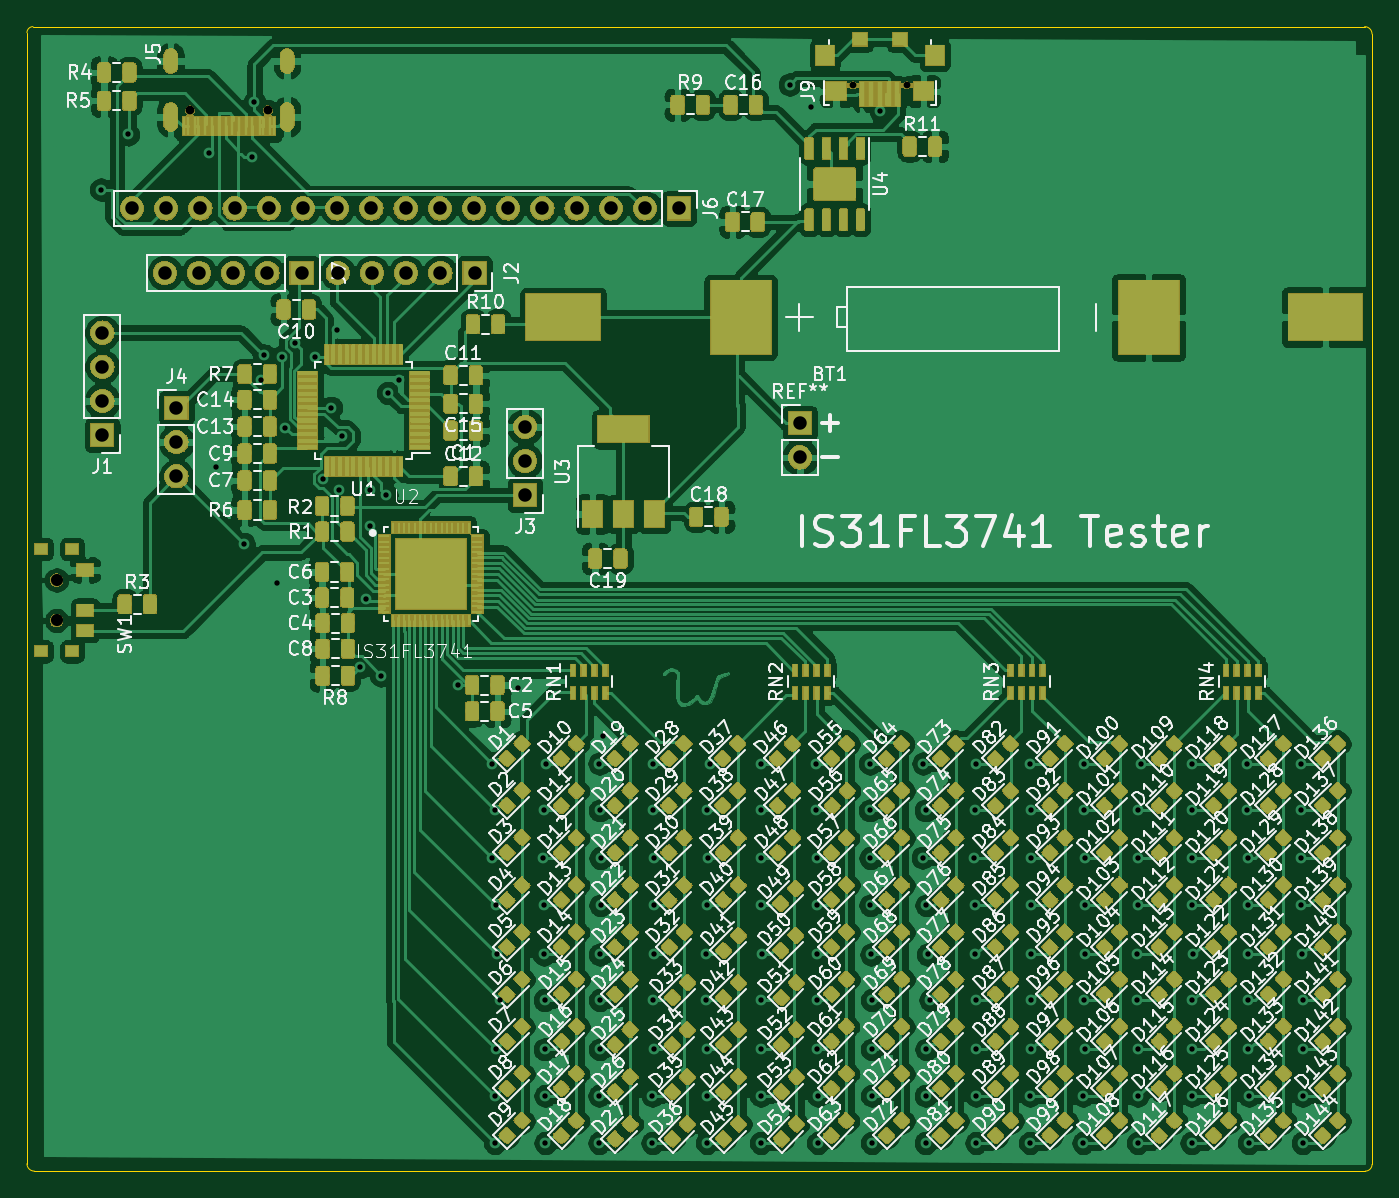
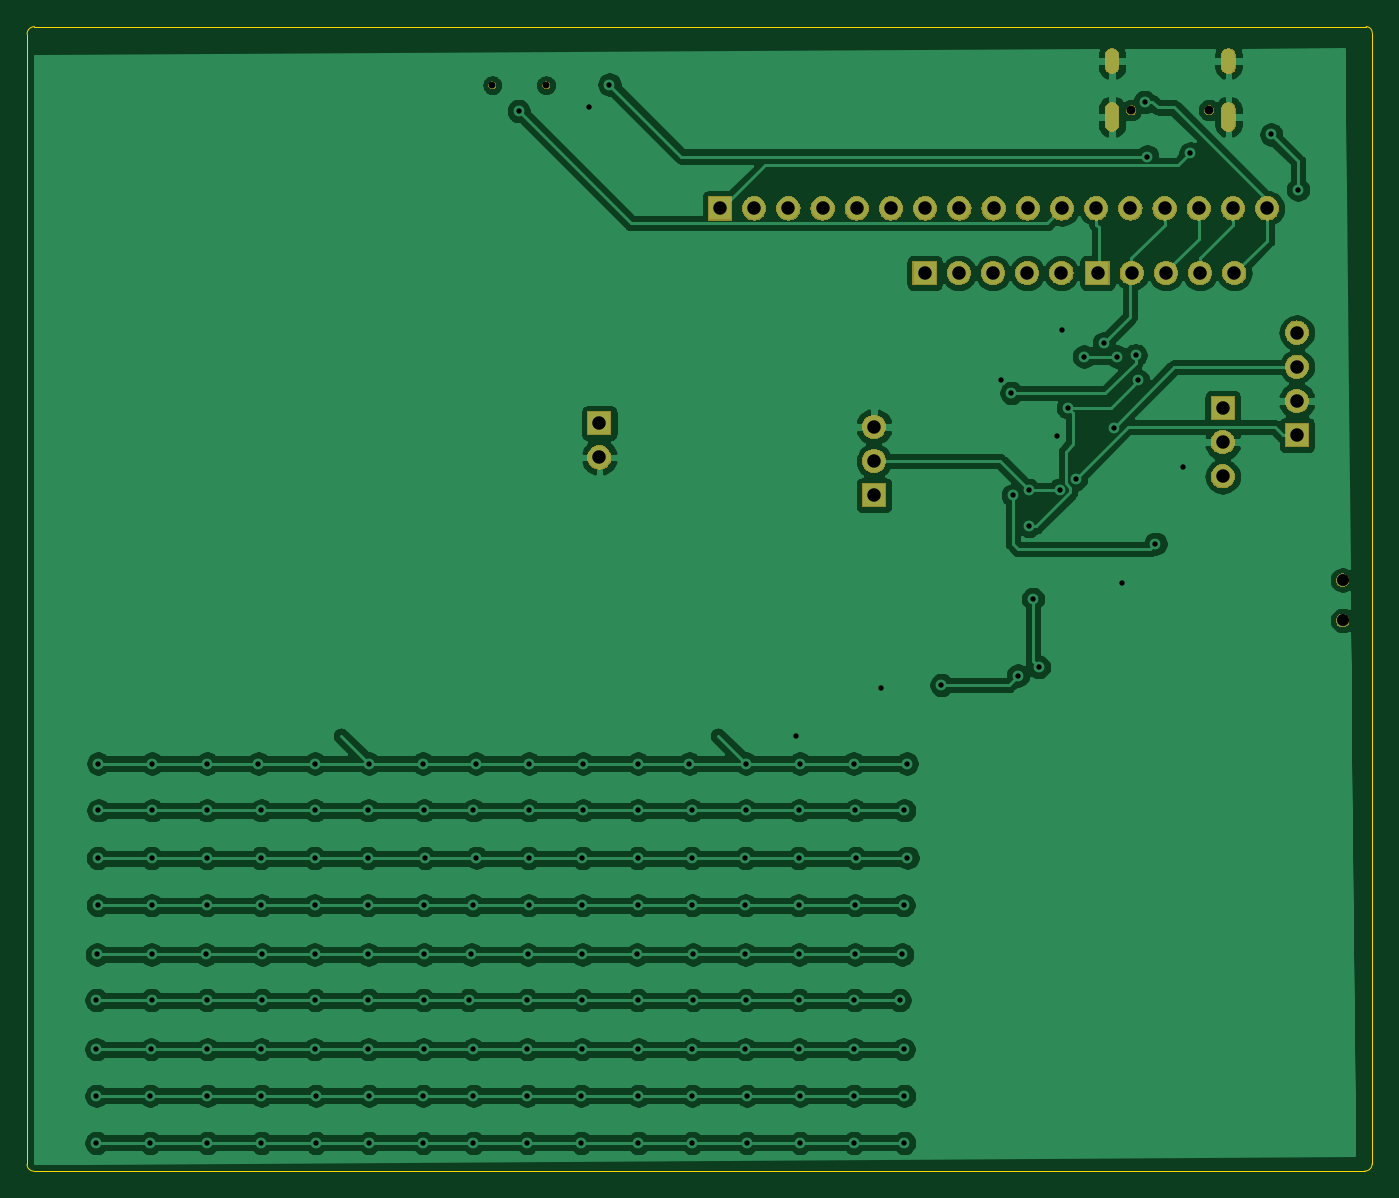
Circuit board: 11 layer files. Board 99.9 x 85.0 mm.
- bottom_copper: SM16106-B_Cu.gbr (248836 bytes)
- bottom_mask: SM16106-B_Mask.gbr (52095 bytes)
- paste: SM16106-B_Paste.gbr (481 bytes)
- bottom_silk: SM16106-B_SilkS.gbr (482 bytes)
- outline: SM16106-Edge_Cuts.gbr (970 bytes)
- top_copper: SM16106-F_Cu.gbr (1467356 bytes)
- top_mask: SM16106-F_Mask.gbr (562542 bytes)
- paste: SM16106-F_Paste.gbr (747186 bytes)
- top_silk: SM16106-F_SilkS.gbr (230037 bytes)
- drill: SM16106-NPTH.drl (410 bytes)
- drill: SM16106-PTH.drl (3911 bytes)

=== bottom_copper: SM16106-B_Cu.gbr (248836 bytes, source omitted) ===
=== bottom_mask: SM16106-B_Mask.gbr (52095 bytes, source omitted) ===
=== paste: SM16106-B_Paste.gbr ===
G04 #@! TF.GenerationSoftware,KiCad,Pcbnew,5.1.2*
G04 #@! TF.CreationDate,2019-06-16T23:28:02-05:00*
G04 #@! TF.ProjectId,SM16106,534d3136-3130-4362-9e6b-696361645f70,rev?*
G04 #@! TF.SameCoordinates,Original*
G04 #@! TF.FileFunction,Paste,Bot*
G04 #@! TF.FilePolarity,Positive*
%FSLAX46Y46*%
G04 Gerber Fmt 4.6, Leading zero omitted, Abs format (unit mm)*
G04 Created by KiCad (PCBNEW 5.1.2) date 2019-06-16 23:28:02*
%MOMM*%
%LPD*%
G04 APERTURE LIST*
G04 APERTURE END LIST*
M02*

=== bottom_silk: SM16106-B_SilkS.gbr ===
G04 #@! TF.GenerationSoftware,KiCad,Pcbnew,5.1.2*
G04 #@! TF.CreationDate,2019-06-16T23:28:02-05:00*
G04 #@! TF.ProjectId,SM16106,534d3136-3130-4362-9e6b-696361645f70,rev?*
G04 #@! TF.SameCoordinates,Original*
G04 #@! TF.FileFunction,Legend,Bot*
G04 #@! TF.FilePolarity,Positive*
%FSLAX46Y46*%
G04 Gerber Fmt 4.6, Leading zero omitted, Abs format (unit mm)*
G04 Created by KiCad (PCBNEW 5.1.2) date 2019-06-16 23:28:02*
%MOMM*%
%LPD*%
G04 APERTURE LIST*
G04 APERTURE END LIST*
M02*

=== outline: SM16106-Edge_Cuts.gbr ===
G04 #@! TF.GenerationSoftware,KiCad,Pcbnew,5.1.2*
G04 #@! TF.CreationDate,2019-06-16T23:28:02-05:00*
G04 #@! TF.ProjectId,SM16106,534d3136-3130-4362-9e6b-696361645f70,rev?*
G04 #@! TF.SameCoordinates,Original*
G04 #@! TF.FileFunction,Profile,NP*
%FSLAX46Y46*%
G04 Gerber Fmt 4.6, Leading zero omitted, Abs format (unit mm)*
G04 Created by KiCad (PCBNEW 5.1.2) date 2019-06-16 23:28:02*
%MOMM*%
%LPD*%
G04 APERTURE LIST*
%ADD10C,0.050000*%
G04 APERTURE END LIST*
D10*
X230400000Y-113100000D02*
G75*
G02X229900000Y-113600000I-500000J0D01*
G01*
X229850000Y-28600000D02*
G75*
G02X230400000Y-29150000I0J-550000D01*
G01*
X130500000Y-29050000D02*
G75*
G02X130950000Y-28600000I450000J0D01*
G01*
X131050000Y-113600000D02*
G75*
G02X130500000Y-113050000I0J550000D01*
G01*
X130500000Y-113050000D02*
X130500000Y-29050000D01*
X229900000Y-113600000D02*
X131050000Y-113600000D01*
X230400000Y-29150000D02*
X230400000Y-113100000D01*
X130950000Y-28600000D02*
X229850000Y-28600000D01*
M02*

=== top_copper: SM16106-F_Cu.gbr (1467356 bytes, source omitted) ===
=== top_mask: SM16106-F_Mask.gbr (562542 bytes, source omitted) ===
=== paste: SM16106-F_Paste.gbr (747186 bytes, source omitted) ===
=== top_silk: SM16106-F_SilkS.gbr (230037 bytes, source omitted) ===
=== drill: SM16106-NPTH.drl ===
M48
; DRILL file {KiCad 5.1.2} date Sun 16 Jun 2019 11:28:05 PM CDT
; FORMAT={-:-/ absolute / inch / decimal}
; #@! TF.CreationDate,2019-06-16T23:28:05-05:00
; #@! TF.GenerationSoftware,Kicad,Pcbnew,5.1.2
; #@! TF.FileFunction,NonPlated,1,2,NPTH
FMAT,2
INCH
T1C0.0197
T2C0.0256
T3C0.0354
%
G90
G05
T1
X7.5531Y-1.2972
X7.7106Y-1.2972
T2
X5.6146Y-1.3701
X5.8421Y-1.3701
T3
X5.2244Y-2.7441
X5.2244Y-2.8622
T0
M30

=== drill: SM16106-PTH.drl ===
M48
; DRILL file {KiCad 5.1.2} date Sun 16 Jun 2019 11:28:05 PM CDT
; FORMAT={-:-/ absolute / inch / decimal}
; #@! TF.CreationDate,2019-06-16T23:28:05-05:00
; #@! TF.GenerationSoftware,Kicad,Pcbnew,5.1.2
; #@! TF.FileFunction,Plated,1,2,PTH
FMAT,2
INCH
T1C0.0157
T2C0.0236
T3C0.0394
%
G90
G05
T1
X5.3543Y-1.6024
X5.4331Y-1.4409
X5.6693Y-1.4961
X5.6909Y-2.4134
X5.7717Y-2.6378
X5.7953Y-1.5059
X5.8031Y-1.3465
X5.8227Y-2.1605
X5.8298Y-2.0865
X5.8681Y-2.752
X5.8839Y-2.0906
X5.8937Y-2.2992
X5.9229Y-2.0518
X5.9803Y-2.0906
X6.0039Y-2.4488
X6.0276Y-2.2402
X6.0433Y-2.0118
X6.0514Y-2.4794
X6.0591Y-2.3228
X6.1118Y-2.9984
X6.1299Y-2.7992
X6.1417Y-2.4803
X6.1417Y-2.5866
X6.1732Y-3.0236
X6.189Y-2.4961
X6.1929Y-2.1969
X6.2244Y-2.1594
X6.3976Y-3.0512
X6.4969Y-3.556
X6.4985Y-3.281
X6.5059Y-3.4173
X6.5059Y-4.252
X6.5059Y-4.3898
X6.5079Y-3.6949
X6.5079Y-4.1161
X6.5118Y-3.8386
X6.5197Y-3.9724
X6.5728Y-3.061
X6.6476Y-3.5571
X6.6496Y-3.4173
X6.6496Y-3.6949
X6.6496Y-3.8386
X6.6516Y-3.9724
X6.6516Y-4.1161
X6.6535Y-4.252
X6.6535Y-4.3898
X6.6541Y-3.281
X6.811Y-4.252
X6.811Y-4.3898
X6.8115Y-3.281
X6.813Y-3.4173
X6.813Y-3.8386
X6.813Y-3.9724
X6.813Y-4.1161
X6.815Y-3.5571
X6.815Y-3.6949
X6.8228Y-3.1988
X6.9665Y-4.252
X6.9665Y-4.3898
X6.9685Y-3.4173
X6.9685Y-3.9724
X6.969Y-3.281
X6.9705Y-3.5571
X6.9705Y-3.6949
X6.9705Y-3.8386
X6.9705Y-4.1161
X7.124Y-3.8386
X7.124Y-3.9724
X7.126Y-3.4173
X7.126Y-3.6949
X7.126Y-4.1161
X7.126Y-4.252
X7.126Y-4.3898
X7.128Y-3.5571
X7.1344Y-3.281
X7.2835Y-4.1161
X7.2835Y-4.252
X7.2835Y-4.3898
X7.284Y-3.281
X7.2854Y-3.4173
X7.2854Y-3.5571
X7.2854Y-3.6949
X7.2854Y-3.9724
X7.2874Y-3.8386
X7.3681Y-1.2953
X7.4291Y-1.3622
X7.4449Y-3.4173
X7.4454Y-3.281
X7.4469Y-3.5571
X7.4469Y-3.6949
X7.4469Y-3.8386
X7.4469Y-3.9724
X7.4488Y-4.1161
X7.4508Y-4.252
X7.4508Y-4.3898
X7.6024Y-3.4173
X7.6029Y-3.281
X7.6043Y-3.5571
X7.6043Y-3.6949
X7.6063Y-3.8386
X7.6083Y-3.9724
X7.6083Y-4.1161
X7.6083Y-4.252
X7.6083Y-4.3898
X7.6333Y-1.3725
X7.7568Y-3.556
X7.7584Y-3.281
X7.7657Y-3.4173
X7.7657Y-4.252
X7.7657Y-4.3898
X7.7677Y-3.6949
X7.7677Y-4.1161
X7.7717Y-3.8386
X7.7795Y-3.9724
X7.9075Y-3.5571
X7.9094Y-3.4173
X7.9094Y-3.6949
X7.9094Y-3.8386
X7.9114Y-3.9724
X7.9114Y-4.1161
X7.9134Y-4.252
X7.9134Y-4.3898
X7.9139Y-3.281
X8.0709Y-4.252
X8.0709Y-4.3898
X8.0714Y-3.281
X8.0728Y-3.4173
X8.0728Y-3.8386
X8.0728Y-3.9724
X8.0728Y-4.1161
X8.0748Y-3.5571
X8.0748Y-3.6949
X8.2264Y-4.252
X8.2264Y-4.3898
X8.2283Y-3.4173
X8.2283Y-3.9724
X8.2289Y-3.281
X8.2303Y-3.5571
X8.2303Y-3.6949
X8.2303Y-3.8386
X8.2303Y-4.1161
X8.3839Y-3.8386
X8.3839Y-3.9724
X8.3858Y-3.4173
X8.3858Y-3.6949
X8.3858Y-4.1161
X8.3858Y-4.252
X8.3858Y-4.3898
X8.3878Y-3.5571
X8.3942Y-3.281
X8.5433Y-4.1161
X8.5433Y-4.252
X8.5433Y-4.3898
X8.5438Y-3.281
X8.5453Y-3.4173
X8.5453Y-3.5571
X8.5453Y-3.6949
X8.5453Y-3.9724
X8.5472Y-3.8386
X8.7047Y-3.4173
X8.7052Y-3.281
X8.7067Y-3.5571
X8.7067Y-3.6949
X8.7067Y-3.8386
X8.7067Y-3.9724
X8.7087Y-4.1161
X8.7106Y-4.252
X8.7106Y-4.3898
X8.8622Y-3.4173
X8.8627Y-3.281
X8.8642Y-3.5571
X8.8642Y-3.6949
X8.8661Y-3.8386
X8.8681Y-3.9724
X8.8681Y-4.1161
X8.8681Y-4.252
X8.8681Y-4.3898
T3
X5.4449Y-1.6575
X5.5449Y-1.6575
X5.6449Y-1.6575
X5.7449Y-1.6575
X5.8449Y-1.6575
X5.9449Y-1.6575
X6.0449Y-1.6575
X6.1449Y-1.6575
X6.2449Y-1.6575
X6.3449Y-1.6575
X6.4449Y-1.6575
X6.5449Y-1.6575
X6.6449Y-1.6575
X6.7449Y-1.6575
X6.8449Y-1.6575
X6.9449Y-1.6575
X7.0449Y-1.6575
X5.5409Y-1.8465
X5.6409Y-1.8465
X5.7409Y-1.8465
X5.8409Y-1.8465
X5.9409Y-1.8465
X5.5748Y-2.2409
X5.5748Y-2.3409
X5.5748Y-2.4409
X7.3976Y-2.2854
X7.3976Y-2.3854
X5.3583Y-2.0205
X5.3583Y-2.1205
X5.3583Y-2.2205
X5.3583Y-2.3205
X6.5945Y-2.2961
X6.5945Y-2.3961
X6.5945Y-2.4961
X6.0465Y-1.8465
X6.1465Y-1.8465
X6.2465Y-1.8465
X6.3465Y-1.8465
X6.4465Y-1.8465
T2
G00X5.5583Y-1.2421
M15
G01X5.5583Y-1.2106
M16
G05
G00X5.5583Y-1.4114
M15
G01X5.5583Y-1.3681
M16
G05
G00X5.8984Y-1.2421
M15
G01X5.8984Y-1.2106
M16
G05
G00X5.8984Y-1.4114
M15
G01X5.8984Y-1.3681
M16
G05
T0
M30

